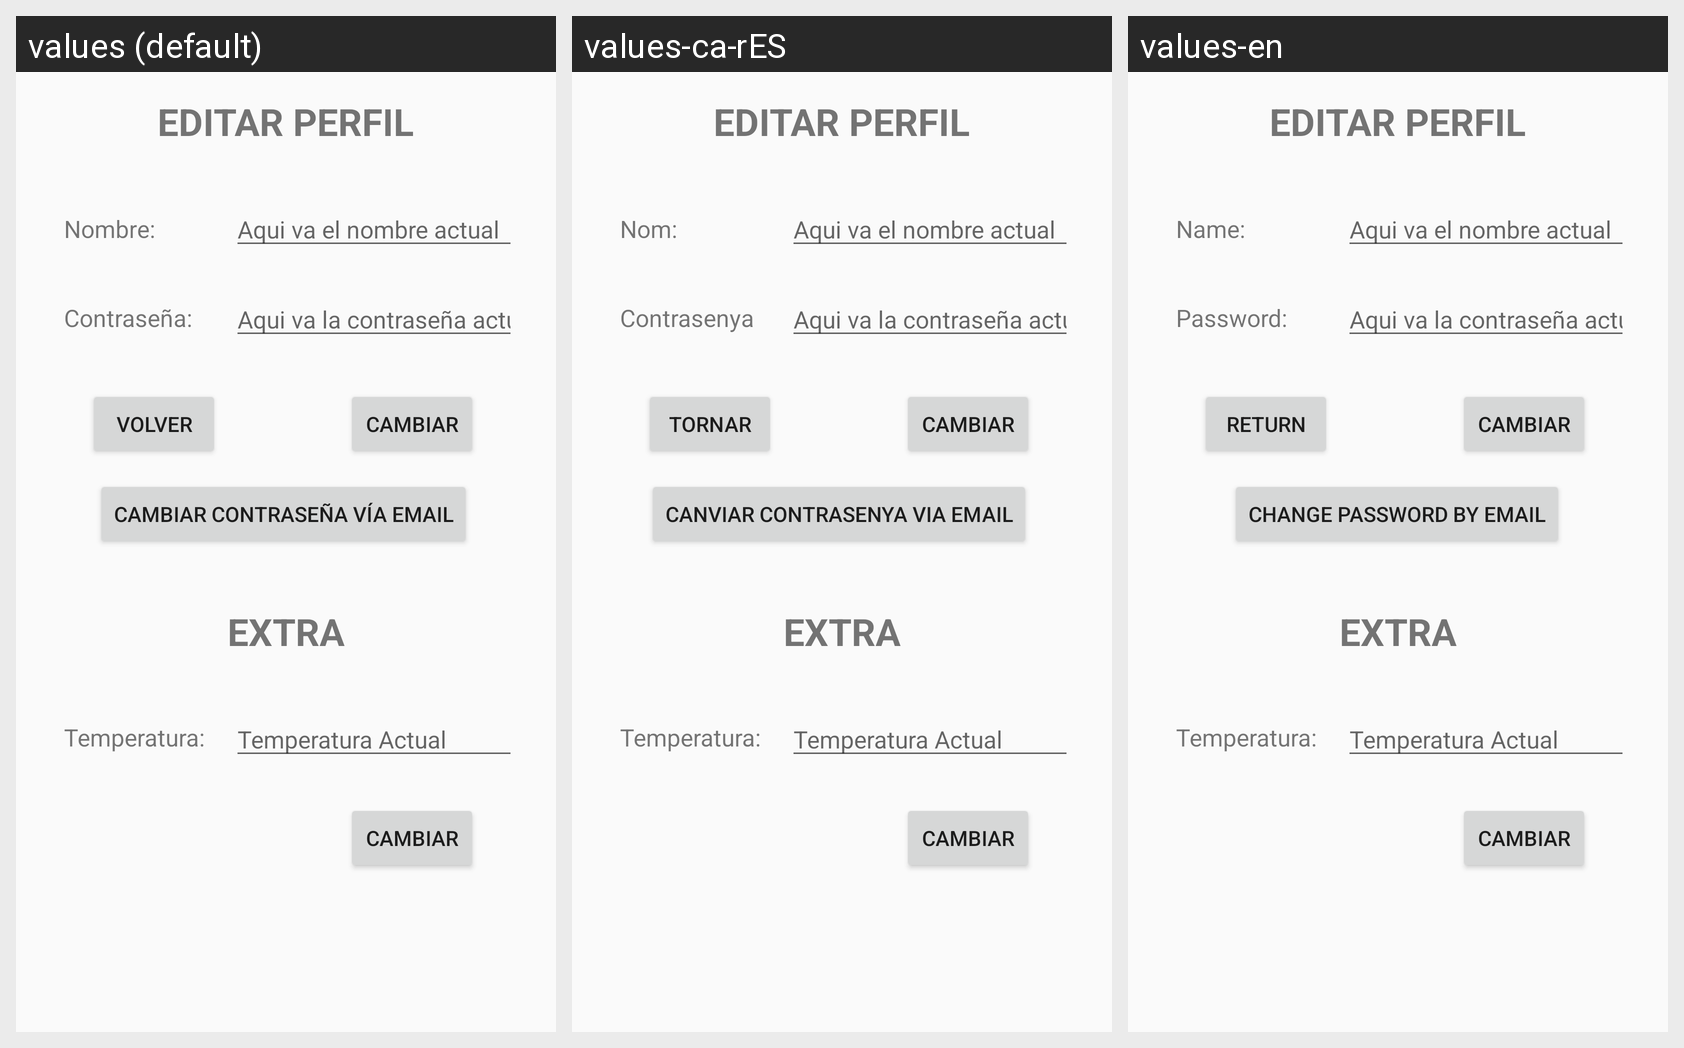

The Android screen above is rendered under several locales of the same app. Produce the string resources it draws, with the default and per-locale values.
Android screen res/layout/fragment_editarperfil.xml rendered under 3 locales, left to right: values (default), values-ca-rES, values-en. Device: Nexus 5 (rendered at 1080×1920; each locale shown at half size, 540×960, under a caption strip naming it); theme AppTheme.
Strings drawn on this screen, with the default value and each locale's value (text and hints the layout hard-codes, and strings that could not be matched under every locale, appear in the picture but are not listed):

label_nombre
  values: Nombre:
  values-ca-rES: Nom:
  values-en: Name:

button_volver
  values: Volver
  values-ca-rES: Tornar
  values-en: Return
